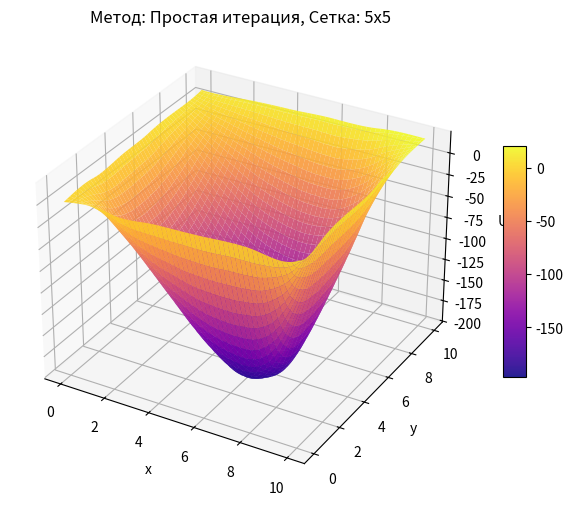
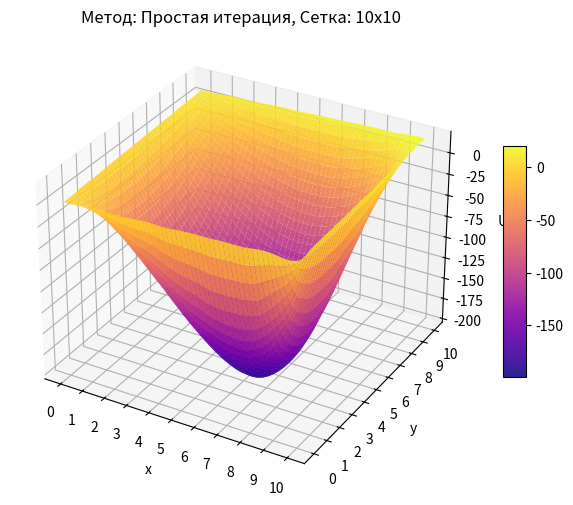
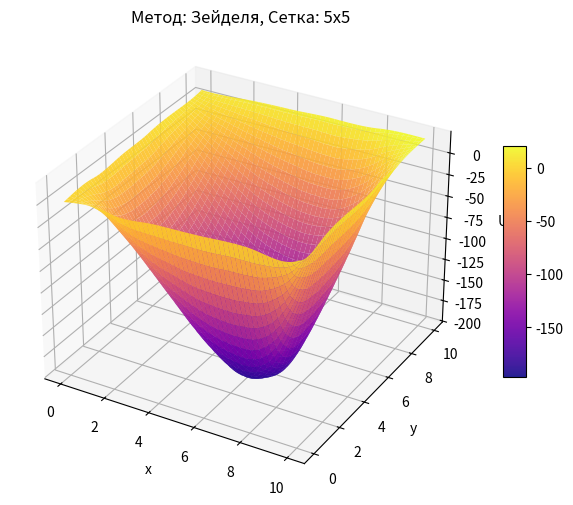
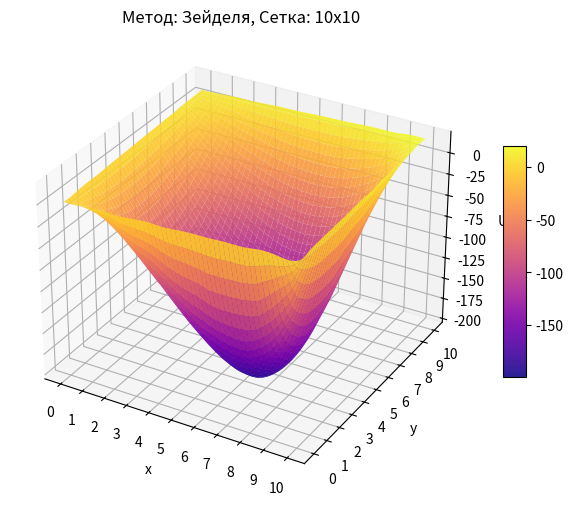

Write the Python code that produced these figures, in order.
import numpy as np
import matplotlib.pyplot as plt
from scipy.interpolate import griddata

# Определение граничных условий
def boundary_conditions():
    return {
        'Ux0': lambda x: x,
        'Ux1': lambda x: x + 10,
        'U0y': lambda y: y,
        'U1y': lambda y: y + 10
    }

# Правая часть уравнения
def equation_rhs(x, y):
    return y * (10 - x)

# Функция для визуализации результата
def visualize_solution(grid, step, method):
    size = len(grid) 
    x_vals = np.linspace(0, 10, size)
    y_vals = np.linspace(0, 10, size)
    x, y = np.meshgrid(x_vals, y_vals)

    grid_x, grid_y = np.mgrid[0:10:100j, 0:10:100j]
    grid_z = griddata((x.flatten(), y.flatten()), np.array(grid).flatten(), (grid_x, grid_y), method='cubic')

    fig = plt.figure(figsize=(8, 6))
    ax = fig.add_subplot(111, projection='3d')
    ax.set_title(f"Метод: {method}, Сетка: {size - 1}x{size - 1}")
    ax.set_xlabel("x")
    ax.set_ylabel("y")
    ax.set_zlabel("U")

    surface = ax.plot_surface(grid_x, grid_y, grid_z, cmap="plasma", edgecolor='none', alpha=0.9)
    ticks = np.linspace(0, 10, int(10 / step) + 1)
    ax.set_xticks(ticks)
    ax.set_yticks(ticks)

    fig.colorbar(surface, ax=ax, shrink=0.5, aspect=10)
    plt.show()

# Универсальная функция для решения методом итераций
def solve_with_iterations(step=0.1, epsilon=0.01, method='simple'):
    size = int(10 / step) + 1
    grid = np.zeros((size, size))
    boundaries = boundary_conditions()

    # Установка граничных условий
    for i in range(size):
        x = step * i
        grid[i][0] = boundaries['Ux0'](x)
        grid[i][-1] = boundaries['Ux1'](x)

    for j in range(1, size):
        y = step * j
        grid[0][j] = boundaries['U0y'](y)
        grid[-1][j] = boundaries['U1y'](y)

    # Итерационный процесс
    while True:
        max_diff = 0
        new_grid = grid.copy() if method == 'simple' else grid

        for i in range(1, size - 1):
            for j in range(1, size - 1):
                x, y = step * i, step * j
                updated_value = (grid[i + 1][j] + grid[i - 1][j] + grid[i][j + 1] + grid[i][j - 1] - step**2 * equation_rhs(x, y)) / 4

                if method == 'simple':
                    new_grid[i][j] = updated_value
                else:
                    max_diff = max(max_diff, abs(updated_value - grid[i][j]))
                    grid[i][j] = updated_value

                max_diff = max(max_diff, abs(updated_value - grid[i][j]))

        grid = new_grid if method == 'simple' else grid

        if max_diff < epsilon:
            break

    method_name = "Простая итерация" if method == 'simple' else "Зейделя"
    visualize_solution(grid, step, method_name)

# Вызов методов решения
solve_with_iterations(step=2.0, method='simple')
solve_with_iterations(step=1.0, method='simple')

solve_with_iterations(step=2.0, method='zeidel')
solve_with_iterations(step=1.0, method='zeidel')
